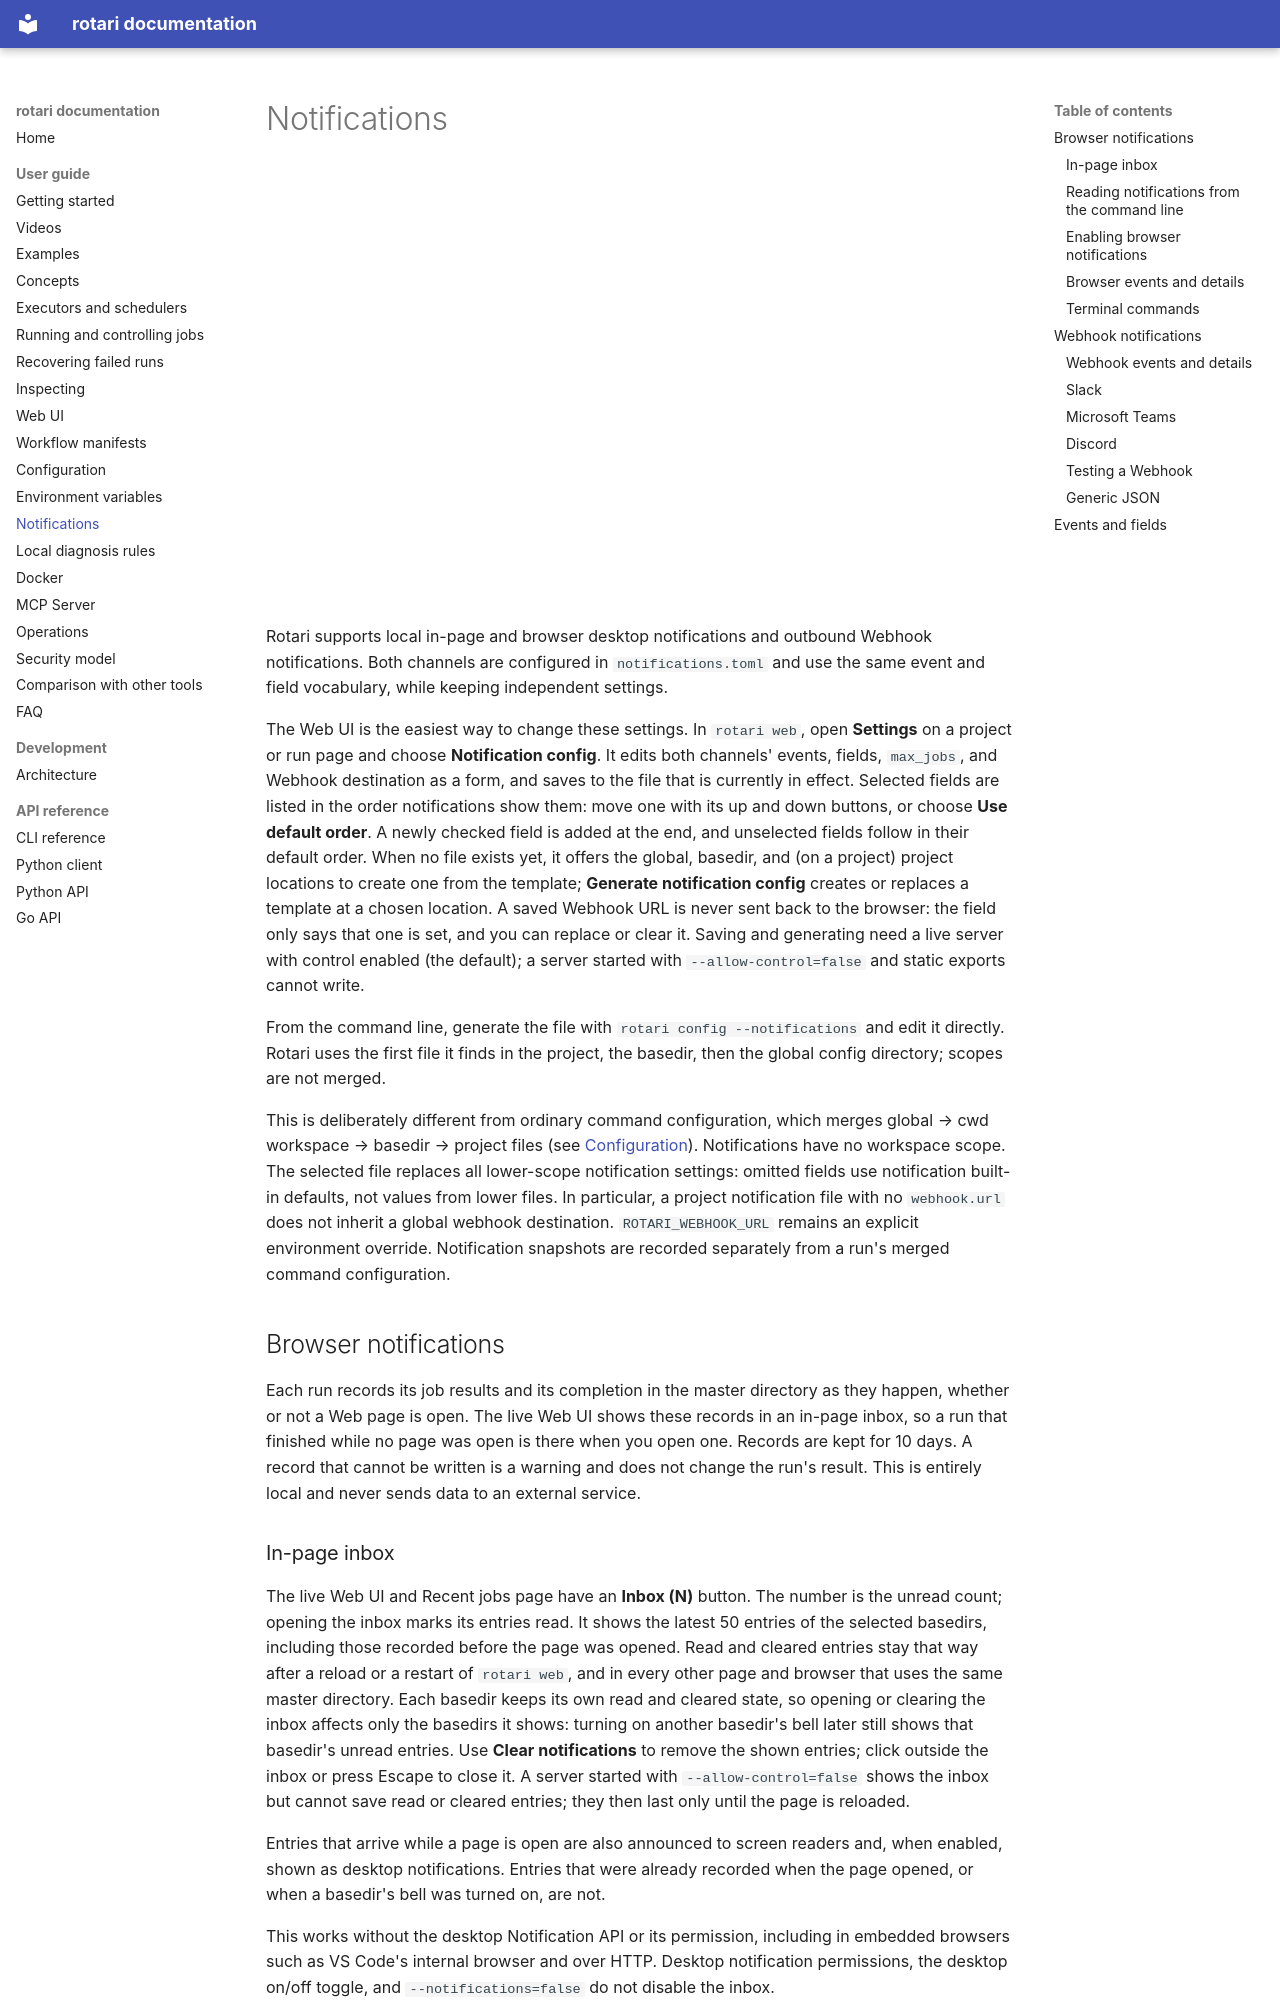

repository: rotari-dev/rotari · page: NOTIFICATIONS/index.html · generator: mkdocs

# Notifications

<iframe src="https://www.youtube-nocookie.com/embed/LCco7Tl-z3g" title="Know the moment a run ends" style="width: 100%; aspect-ratio: 16 / 9; border: 0" allow="encrypted-media; picture-in-picture; fullscreen" allowfullscreen></iframe>

Rotari supports local in-page and browser desktop notifications and outbound Webhook
notifications. Both channels are configured in `notifications.toml` and use
the same event and field vocabulary, while keeping independent settings.

The Web UI is the easiest way to change these settings. In `rotari web`, open
**Settings** on a project or run page and choose **Notification config**. It
edits both channels' events, fields, `max_jobs`, and Webhook destination as a
form, and saves to the file that is currently in effect. Selected fields are
listed in the order notifications show them: move one with its up and down
buttons, or choose **Use default order**. A newly checked field is added at the
end, and unselected fields follow in their default order. When no file exists
yet, it offers the global, basedir, and (on a project) project locations to
create one from the template; **Generate notification config** creates or
replaces a template at a chosen location. A saved Webhook URL is never sent
back to the browser: the field only says that one is set, and you can replace
or clear it. Saving and generating need a live server with control enabled
(the default); a server started with `--allow-control=false` and static
exports cannot write.

From the command line, generate the file with `rotari config --notifications`
and edit it directly. Rotari uses the first file it finds in the project, the
basedir, then the global config directory; scopes are not merged.

This is deliberately different from ordinary command configuration, which
merges global → cwd workspace → basedir → project files (see
[Configuration](CONFIGURATION.md#configuration-files)). Notifications have no
workspace scope. The selected file replaces all lower-scope notification
settings: omitted fields use notification built-in defaults, not values from
lower files. In particular, a project notification file with no `webhook.url`
does not inherit a global webhook destination. `ROTARI_WEBHOOK_URL` remains an
explicit environment override. Notification snapshots are recorded separately
from a run's merged command configuration.

## Browser notifications

Each run records its job results and its completion in the master directory
as they happen, whether or not a Web page is open. The live Web UI shows these
records in an in-page inbox, so a run that finished while no page was open is
there when you open one. Records are kept for 10 days. A record that cannot be
written is a warning and does not change the run's result. This is entirely
local and never sends data to an external service.
